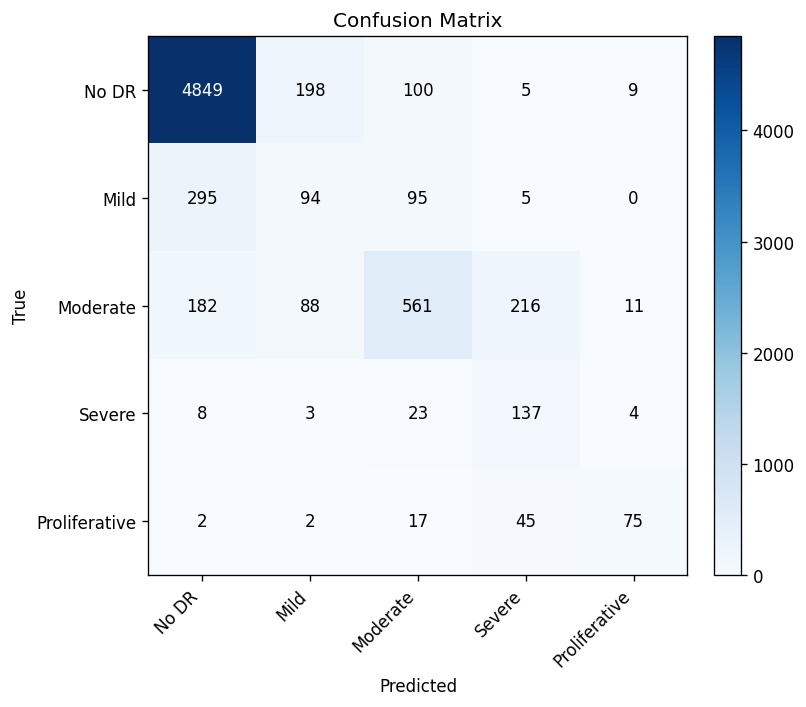

Values plotted in this chart, from the file beside it:
4849, 198, 100, 5, 9
295, 94, 95, 5, 0
182, 88, 561, 216, 11
8, 3, 23, 137, 4
2, 2, 17, 45, 75
